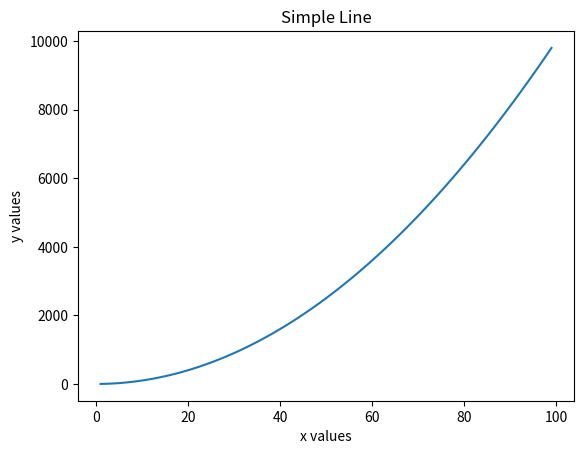
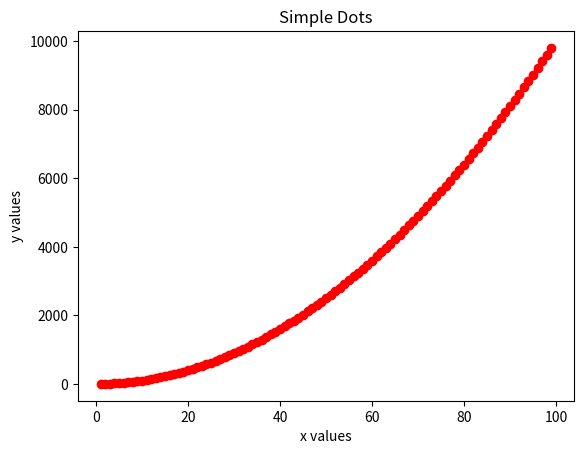
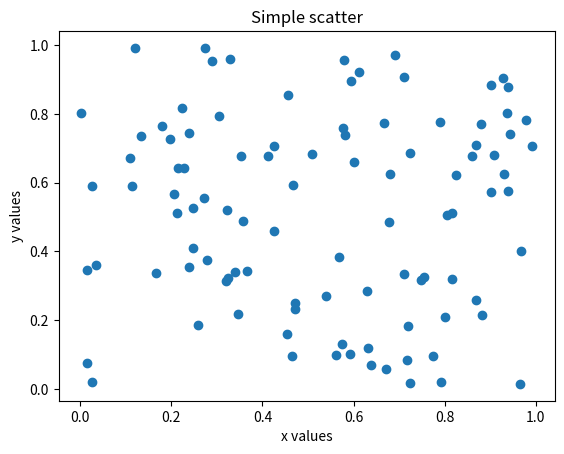

Here is the Python script that generated these plots, in order: (Note: this script raises an exception after producing the figures.)
# Recipe_2a.py
import numpy as np
import matplotlib.pyplot as plt

def simple_line_plot(x, y, figure_no):
    plt.figure(figure_no)
    plt.plot(x, y)
    plt.xlabel('x values')
    plt.ylabel('y values')
    plt.title('Simple Line')

def simple_dots(x, y, figure_no):
    plt.figure(figure_no)
    plt.plot(x, y, 'or')
    plt.xlabel('x values')
    plt.ylabel('y values')
    plt.title('Simple Dots')

def simple_scatter(x, y, figure_no):
    plt.figure(figure_no)
    plt.scatter(x, y)
    plt.xlabel('x values')
    plt.ylabel('y values')
    plt.title('Simple scatter')

def scatter_with_color(x, y, labels, figure_no):
    plt.figure(figure_no)
    plt.plot(x, y, c=labels)
    plt.xlabel('x values')
    plt.ylabel('y values')
    plt.title('Scatter with color')

if __name__ == "__main__":
    plt.close('all')

    x = np.arange(1,100,dtype = float)
    y = np.array([np.power(xx,2) for xx in x])

    figure_no = 1
    simple_line_plot(x, y, figure_no)

    figure_no += 1
    simple_dots(x, y, figure_no)

    x = np.random.uniform(size = 100)
    y = np.random.uniform(size = 100)

    figure_no += 1
    simple_scatter(x, y, figure_no)

    figure_no += 1
    label = np.random.randint(2, size = 100)
    scatter_with_color(x, y, label, figure_no)

    plt.show()
